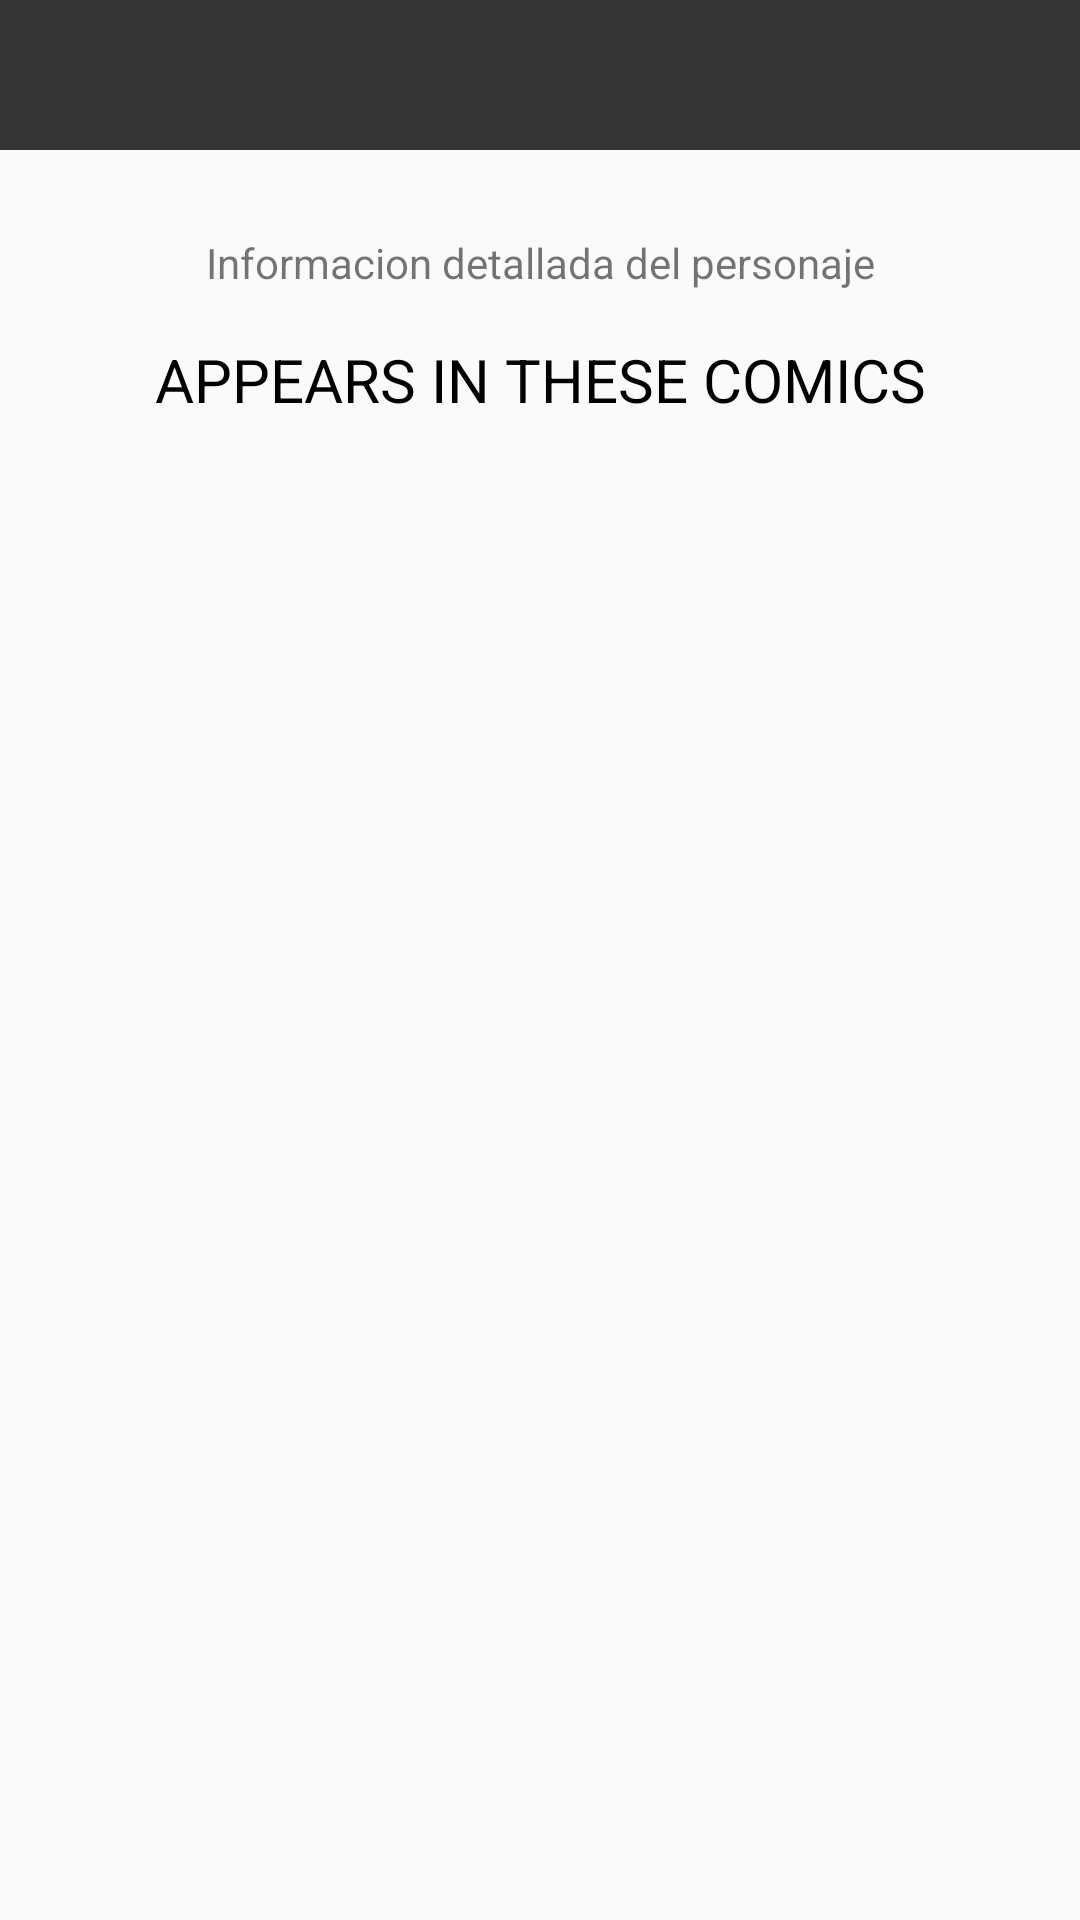

Layout XML and referenced resources for this Android screen:
<!-- AndroidManifest.xml: application theme Theme.MarvelApp -->
<!-- res/layout/activity_detail_hero.xml -->
<?xml version="1.0" encoding="utf-8"?>
<LinearLayout xmlns:android="http://schemas.android.com/apk/res/android"
    xmlns:app="http://schemas.android.com/apk/res-auto"
    xmlns:tools="http://schemas.android.com/tools"
    android:layout_width="match_parent"
    android:layout_height="match_parent"
    tools:context=".view.ui.DetailHeroActivity"
    android:orientation="vertical">




    <TextView
        android:id="@+id/character_name_detail"
        android:layout_width="match_parent"
        android:layout_height="50dp"
        android:background="#CB040303"
        android:paddingStart="100sp"
        android:textColor="@color/white"
        android:textSize="24sp"
        app:layout_constraintBottom_toBottomOf="parent"
        app:layout_constraintStart_toEndOf="@+id/close_detail"
        app:layout_constraintTop_toTopOf="parent"
        app:layout_constraintVertical_bias="0.0"
        tools:text="Nombre character" />



    <ScrollView
        android:layout_width="match_parent"
        android:layout_height="wrap_content">

        <LinearLayout
            android:layout_width="match_parent"
            android:layout_height="match_parent"
            android:orientation="vertical">

            <ImageView
                android:id="@+id/imageViewHeroDetail"
                android:layout_width="match_parent"
                android:layout_height="wrap_content"
                app:srcCompat="@drawable/empty_image" />


            <TextView
                android:id="@+id/textViewHeroDescription"
                android:layout_width="match_parent"
                android:layout_height="wrap_content"
                android:layout_marginTop="28dp"
                android:text="@string/informacion_detallada_del_personaje"
                android:textAlignment="center"/>

            <TextView
                android:id="@+id/textViewAppearTittle"
                android:layout_width="match_parent"
                android:layout_height="wrap_content"
                android:layout_marginTop="16dp"
                android:text="@string/appears_in_these_comics"
                android:textAlignment="center"
                android:textColor="@color/black"
                android:textSize="20sp" />

            <androidx.recyclerview.widget.RecyclerView
                android:id="@+id/events_hero_list_rv"
                android:layout_width="match_parent"
                android:layout_height="400dp"
                android:layout_marginTop="20dp"
                tools:itemCount="4"
                tools:listitem="@layout/hero_list_appear_recycler_view_row" />
        </LinearLayout>
    </ScrollView>
</LinearLayout>
<!-- res/layout/hero_list_appear_recycler_view_row.xml (included above) -->
<?xml version="1.0" encoding="utf-8"?>
<androidx.cardview.widget.CardView xmlns:android="http://schemas.android.com/apk/res/android"
    xmlns:app="http://schemas.android.com/apk/res-auto"
    xmlns:tools="http://schemas.android.com/tools"
    android:id="@+id/item_rv"
    android:layout_width="match_parent"
    android:layout_height="wrap_content"
    android:layout_marginBottom="8dp"
    app:cardCornerRadius="4dp">

    <androidx.constraintlayout.widget.ConstraintLayout
        android:layout_width="match_parent"
        android:layout_height="match_parent"
        android:orientation="vertical"
        android:padding="8dp">

        <TextView
            android:id="@+id/et_nombre_note"
            android:layout_width="250dp"
            android:layout_height="wrap_content"
            android:layout_marginStart="4dp"
            android:layout_marginTop="8dp"
            android:text="Evento 1"
            android:textColor="@color/design_default_color_on_secondary"
            android:textSize="24sp"
            app:layout_constraintStart_toStartOf="parent"
            app:layout_constraintTop_toTopOf="parent" />

        <TextView
            android:id="@+id/et_comment_note"
            android:layout_width="250dp"
            android:layout_height="wrap_content"
            android:layout_marginStart="4dp"
            android:text="1234"
            app:layout_constraintStart_toStartOf="parent"
            app:layout_constraintTop_toBottomOf="@+id/et_nombre_note" />


    </androidx.constraintlayout.widget.ConstraintLayout>

</androidx.cardview.widget.CardView>
<!-- resources referenced by this layout -->
<resources>
  <color name="black">#FF000000</color>
  <color name="white">#FFFFFFFF</color>
  <string name="appears_in_these_comics">APPEARS IN THESE COMICS</string>
  <string name="informacion_detallada_del_personaje">Informacion detallada del personaje</string>
  <style name="Theme.MarvelApp" parent="Theme.AppCompat.Light.DarkActionBar">
          
          <item name="colorPrimary">@color/purple_500</item>
          <item name="colorPrimaryVariant">@color/purple_700</item>
          <item name="colorOnPrimary">@color/white</item>
          
          <item name="colorSecondary">@color/teal_200</item>
          <item name="colorSecondaryVariant">@color/teal_700</item>
          <item name="colorOnSecondary">@color/black</item>
          
          <item name="android:statusBarColor" tools:targetApi="l">?attr/colorPrimaryVariant</item>
          
      </style>
  <color name="purple_500">#CB040303</color>
  <color name="purple_700">#CB040303</color>
  <color name="teal_200">#FF03DAC5</color>
  <color name="teal_700">#FF018786</color>
</resources>
